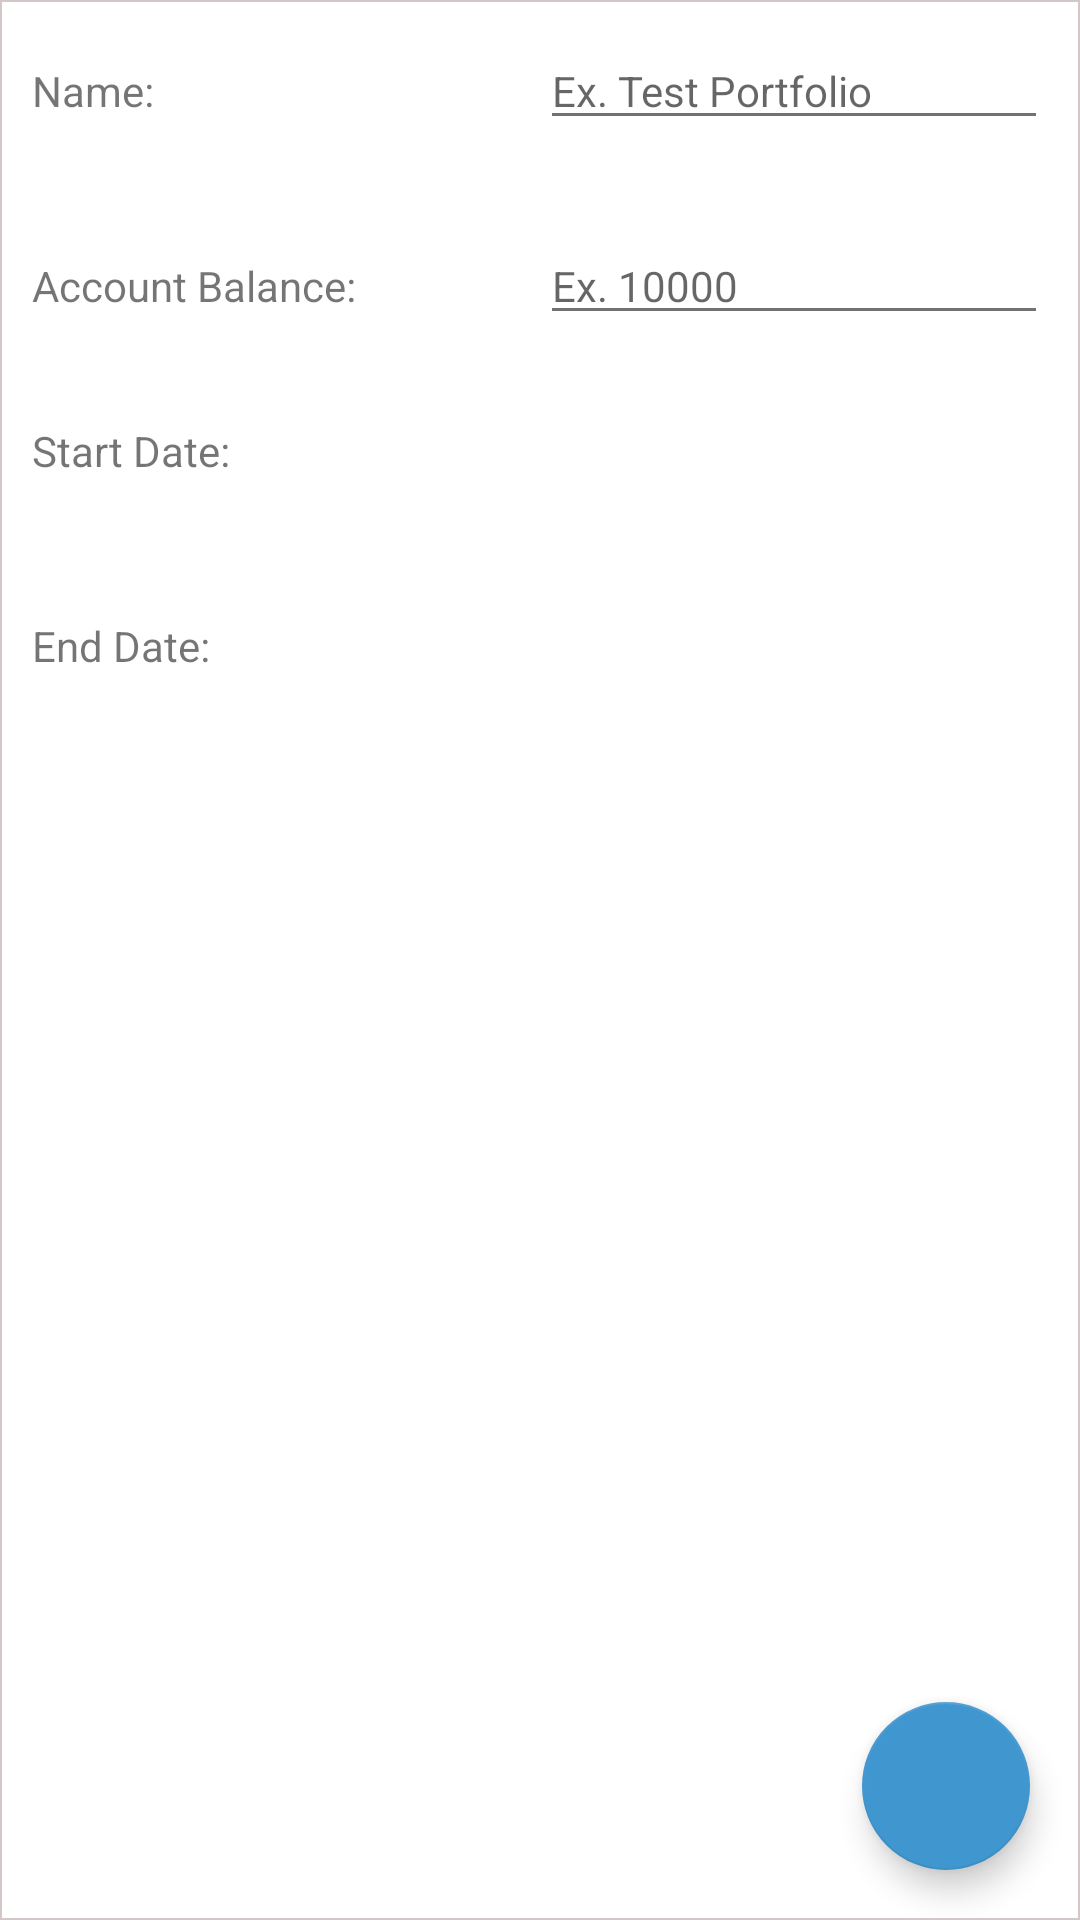

This screen was rendered from an Android layout file. Write that file and the resources it references.
<!-- AndroidManifest.xml: application theme PortfolioRebalancing -->
<!-- res/layout/historical_simulation_fragment.xml -->
<?xml version="1.0" encoding="utf-8"?>
<android.support.design.widget.CoordinatorLayout
    xmlns:android="http://schemas.android.com/apk/res/android"
    android:id="@+id/main_content"
    xmlns:app="http://schemas.android.com/apk/res-auto"
    android:layout_width="match_parent"
    android:layout_height="match_parent"
    android:padding="@dimen/list_view_border_width"
    android:background="@drawable/list_view_border">

    <LinearLayout
        android:id="@+id/input_data"
        android:orientation="vertical"
        android:layout_width="match_parent"
        android:layout_height="match_parent">
        <LinearLayout
            android:layout_width="match_parent"
            android:layout_height="@dimen/dialog_row_height"
            android:orientation="horizontal"
            android:padding="@dimen/dialog_padding">
            <TextView
                android:layout_width="0dp"
                android:layout_weight="1"
                android:layout_height="wrap_content"
                android:text="Name:"
                android:textSize="14sp"
                android:id="@+id/simulation_name_text"/>
            <EditText
                android:layout_width="0dp"
                android:layout_weight="1"
                android:layout_height="wrap_content"
                android:textSize="14sp"
                android:hint="Ex. Test Portfolio"
                android:id="@+id/simulation_name_edit"/>
        </LinearLayout>

        <LinearLayout
            android:layout_width="match_parent"
            android:layout_height="@dimen/dialog_row_height"
            android:orientation="horizontal"
            android:padding="@dimen/dialog_padding">
            <TextView
                android:layout_width="0dp"
                android:layout_weight="1"
                android:layout_height="wrap_content"
                android:text="Account Balance:"
                android:textSize="14sp"
                android:id="@+id/simulation_account_balance_text"/>
            <EditText
                android:layout_width="0dp"
                android:layout_weight="1"
                android:layout_height="wrap_content"
                android:textSize="14sp"
                android:hint="Ex. 10000"
                android:inputType="number"
                android:id="@+id/simulation_account_balance"/>
        </LinearLayout>
        
        
        
        
        
        
        
        
        
        
        
        
        
        
        
        
        
        
        
        
        
        
        
        
        
        <LinearLayout
            android:layout_width="match_parent"
            android:layout_height="@dimen/dialog_row_height"
            android:orientation="horizontal"
            android:padding="@dimen/dialog_padding">
            <TextView
                android:layout_width="0dp"
                android:layout_weight="1"
                android:layout_height="wrap_content"
                android:text="Start Date:"
                android:textSize="14sp"
                android:id="@+id/simulation_start_date_text"/>
            <RelativeLayout
                android:layout_width="0dp"
                android:layout_weight="1"
                android:layout_height="wrap_content">
                <TextView
                    android:layout_width="wrap_content"
                    android:layout_height="wrap_content"
                    android:layout_alignParentLeft="true"
                    android:textSize="14sp"
                    android:id="@+id/simulation_start_date"/>
                <ImageView
                    android:id="@+id/start_date_calendar"
                    android:layout_width="30dp"
                    android:layout_height="30dp"
                    android:layout_alignParentRight="true"
                    android:src="@drawable/calendar"
                    android:tint="@color/light_blue"
                    android:scaleType="centerInside"/>
            </RelativeLayout>
        </LinearLayout>
        <LinearLayout
            android:layout_width="match_parent"
            android:layout_height="@dimen/dialog_row_height"
            android:orientation="horizontal"
            android:padding="@dimen/dialog_padding">
            <TextView
                android:layout_width="0dp"
                android:layout_weight="1"
                android:layout_height="wrap_content"
                android:text="End Date:"
                android:textSize="14sp"
                android:id="@+id/simulation_end_date_text"/>
            <RelativeLayout
                android:layout_width="0dp"
                android:layout_weight="1"
                android:layout_height="wrap_content">
                <TextView
                    android:layout_width="wrap_content"
                    android:layout_height="wrap_content"
                    android:layout_alignParentLeft="true"
                    android:textSize="14sp"
                    android:id="@+id/simulation_end_date"/>
                <ImageView
                    android:id="@+id/end_date_calendar"
                    android:layout_width="30dp"
                    android:layout_height="30dp"
                    android:layout_alignParentRight="true"
                    android:src="@drawable/calendar"
                    android:tint="@color/light_blue"
                    android:scaleType="centerInside"/>
            </RelativeLayout>
        </LinearLayout>

        <include layout="@layout/simulation_info"/>
        <include layout="@layout/error_message"/>
    </LinearLayout>

    <android.support.design.widget.FloatingActionButton
        android:id="@+id/next_button"
        android:layout_width="wrap_content"
        android:layout_height="wrap_content"
        app:fabSize="normal"
        app:rippleColor="@color/white"
        android:layout_marginLeft="16dp"
        android:layout_marginTop="16dp"
        android:layout_marginBottom="16dp"
        android:layout_marginRight="16dp"
        android:src="@drawable/check_mark"
        app:layout_anchor="@id/input_data"
        app:layout_anchorGravity="bottom|right"/>
</android.support.design.widget.CoordinatorLayout>
<!-- res/layout/simulation_info.xml (included above) -->
<?xml version="1.0" encoding="utf-8"?>
<LinearLayout xmlns:android="http://schemas.android.com/apk/res/android"
    android:layout_width="match_parent"
    android:layout_height="wrap_content"
    android:orientation="vertical">
    <LinearLayout
        android:visibility="gone"
        android:id="@+id/floor"
        android:layout_width="match_parent"
        android:layout_height="@dimen/dialog_row_height"
        android:layout_marginLeft="10dp"
        android:layout_marginRight="10dp"
        android:orientation="horizontal">

        <TextView
            android:layout_weight="0.7"
            android:layout_width="0dp"
            android:layout_height="wrap_content"
            android:text="Floor"
            android:id="@+id/cppi_floor" />

        <EditText
            android:layout_weight="0.3"
            android:layout_width="0dp"
            android:layout_height="wrap_content"
            android:inputType="numberDecimal"
            android:id="@+id/floor_input">
        </EditText>

    </LinearLayout>

    <LinearLayout
        android:visibility="gone"
        android:id="@+id/multiplier"
        android:layout_width="match_parent"
        android:layout_height="@dimen/dialog_row_height"
        android:layout_marginLeft="10dp"
        android:layout_marginRight="10dp"
        android:orientation="horizontal">

        <TextView
            android:layout_weight="0.7"
            android:layout_width="0dp"
            android:layout_height="wrap_content"
            android:text="Multiplier"
            android:id="@+id/cppi_multiplier_text" />

        <EditText
            android:layout_weight="0.3"
            android:layout_width="0dp"
            android:layout_height="wrap_content"
            android:inputType="numberDecimal"
            android:id="@+id/multiplier_input">
        </EditText>

    </LinearLayout>

    <LinearLayout
        android:visibility="gone"
        android:id="@+id/option_price"
        android:layout_width="match_parent"
        android:layout_height="@dimen/dialog_row_height"
        android:layout_marginLeft="10dp"
        android:layout_marginRight="10dp"
        android:orientation="horizontal">

        <TextView
            android:layout_weight="0.7"
            android:layout_width="0dp"
            android:layout_height="wrap_content"
            android:text="Option price"
            android:id="@+id/stop_loss_option_price" />

        <EditText
            android:layout_weight="0.3"
            android:layout_width="0dp"
            android:layout_height="wrap_content"
            android:inputType="numberDecimal"
            android:id="@+id/option_price_input">
        </EditText>

    </LinearLayout>

    <LinearLayout
        android:visibility="gone"
        android:id="@+id/strike"
        android:layout_width="match_parent"
        android:layout_height="@dimen/dialog_row_height"
        android:layout_marginLeft="10dp"
        android:layout_marginRight="10dp"
        android:orientation="horizontal">

        <TextView
            android:layout_weight="0.7"
            android:layout_width="0dp"
            android:layout_height="wrap_content"
            android:text="Strike"
            android:id="@+id/stop_loss_strike" />

        <EditText
            android:layout_weight="0.3"
            android:layout_width="0dp"
            android:layout_height="wrap_content"
            android:inputType="numberDecimal"
            android:id="@+id/strike_input">
        </EditText>
    </LinearLayout>
</LinearLayout>
<!-- res/layout/error_message.xml (included above) -->
<?xml version="1.0" encoding="utf-8"?>
<TextView
    xmlns:android="http://schemas.android.com/apk/res/android"
    android:id="@+id/dialog_error_message"
    android:layout_width="match_parent"
    android:layout_height="@dimen/dialog_row_height"
    android:padding="@dimen/dialog_padding"
    android:textSize="16sp"
    android:textColor="@color/red"
    android:visibility="gone"/>
<!-- resources referenced by this layout -->
<resources>
  <color name="light_blue">#4096cf</color>
  <color name="red">#ff0000</color>
  <color name="white">#FFFFFF</color>
  <dimen name="dialog_padding">10dp</dimen>
  <dimen name="dialog_row_height">65dp</dimen>
  <dimen name="list_view_border_width">0.5dp</dimen>
  <!-- drawable list_view_border (drawable) -->
  <?xml version="1.0" encoding="utf-8"?>
  <selector xmlns:android="http://schemas.android.com/apk/res/android" >
      <item >
          <shape android:shape="rectangle">
              <stroke
                  android:width="@dimen/list_view_border_width"
                  android:color="@color/background" />
          </shape>
      </item>
  </selector>
  <style name="PortfolioRebalancing" parent="AppTheme">
          <item name="colorPrimary">@color/light_blue</item>
          <item name="colorPrimaryDark">@color/medium_blue</item>
          <item name="colorAccent">@color/light_blue</item>
          <item name="android:colorBackground">@color/stock_item_background</item>
  
          <item name="editTextStyle">@style/EditText</item>
          <item name="android:editTextStyle">@style/EditText</item>
  
          <item name="android:windowSoftInputMode">adjustPan</item>
  
          <item name="preferenceTheme">@style/PreferenceThemeOverlay.v14.Material</item>
          <item name="alertDialogTheme">@style/AppAlertDialog</item>
      </style>
  <color name="background">#d2c8c8</color>
  <style name="AppTheme" parent="AppTheme.Base" />
  <color name="medium_blue">#34729b</color>
  <color name="stock_item_background">#ffffff</color>
  <style name="EditText" parent="@android:style/Widget.EditText">
          <item name="android:imeOptions">actionDone</item>
          <item name="android:singleLine">true</item>
      </style>
  <style name="AppAlertDialog" parent="Theme.AppCompat.DayNight.Dialog.Alert">
          <item name="colorAccent">@color/light_blue</item>
      </style>
  <style name="AppTheme.Base" parent="Theme.AppCompat.Light.DarkActionBar">
          <item name="colorPrimary">@color/primary_color</item>
          <item name="colorPrimaryDark">@color/dark_primary_color</item>
          <item name="colorAccent">@color/accent_color</item>
          <item name="android:colorBackground">@color/white</item>
          <item name="android:textColorPrimary">@color/primary_text_color</item>
          <item name="android:textColorSecondary">@color/secondary_text_color</item>
      </style>
  <color name="primary_color">#009688</color>
  <color name="dark_primary_color">#00796B</color>
  <color name="accent_color">#9E9E9E</color>
  <color name="primary_text_color">#212121</color>
  <color name="secondary_text_color">#727272</color>
</resources>
